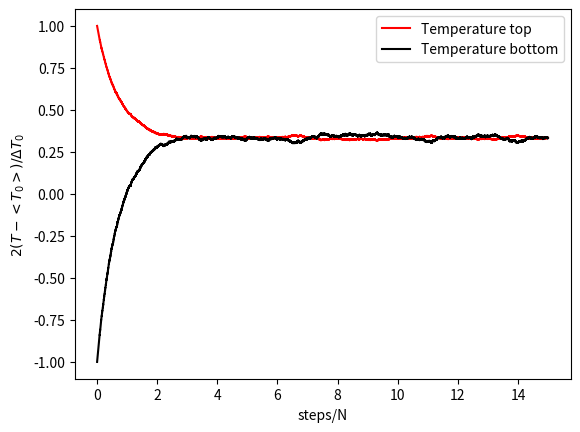

Generate this figure with matplotlib: (Note: this script raises an exception after producing the figure.)
import matplotlib.pyplot as plt
import numpy as np

# Parameters
Ctb = 2  # Heat capacity ratio top to bottom
N = 8000  # Number of heat packets
nstep = 15 * N  # Number of steps in simulation
tau = N  # Time scale (characteristic time)

# Initialize temperature-time arrays
Tt = np.zeros(nstep, float)
Tb = np.zeros(nstep, float)
Tt[0] = 1  # Initial temperature top
Tb[0] = -1  # Initial temperature bottom
Tr = -1  # Room temperature

for i in range(1, nstep):
    # Random number between 2 and -2
    r = 4 * np.random.rand(1, 1) - 2
    # Temperature difference top to bottom
    DT = Tt[i - 1] - Tb[i - 1]
    if r < DT:
        # Move heat quanta from top to bottom
        Tt[i] = Tt[i - 1] - 1 / N
        Tb[i] = Tb[i - 1] + Ctb / N
    else:
        # Move heat quanta from bottom to top
        Tt[i] = Tt[i - 1] + 1 / N
        Tb[i] = Tb[i - 1] - Ctb / N

# Plot
plt.figure()
plt.plot(np.arange(0, nstep)/N, Tt, color='r')
plt.plot(np.arange(0, nstep)/N, Tb, color='k')
plt.xlabel('steps/N')
plt.ylabel(r'$2(T-<T_0>)/\Delta T_0$')
plt.legend(['Temperature top', 'Temperature bottom'])
plt.savefig("figures/diffusion_simulation.png")
